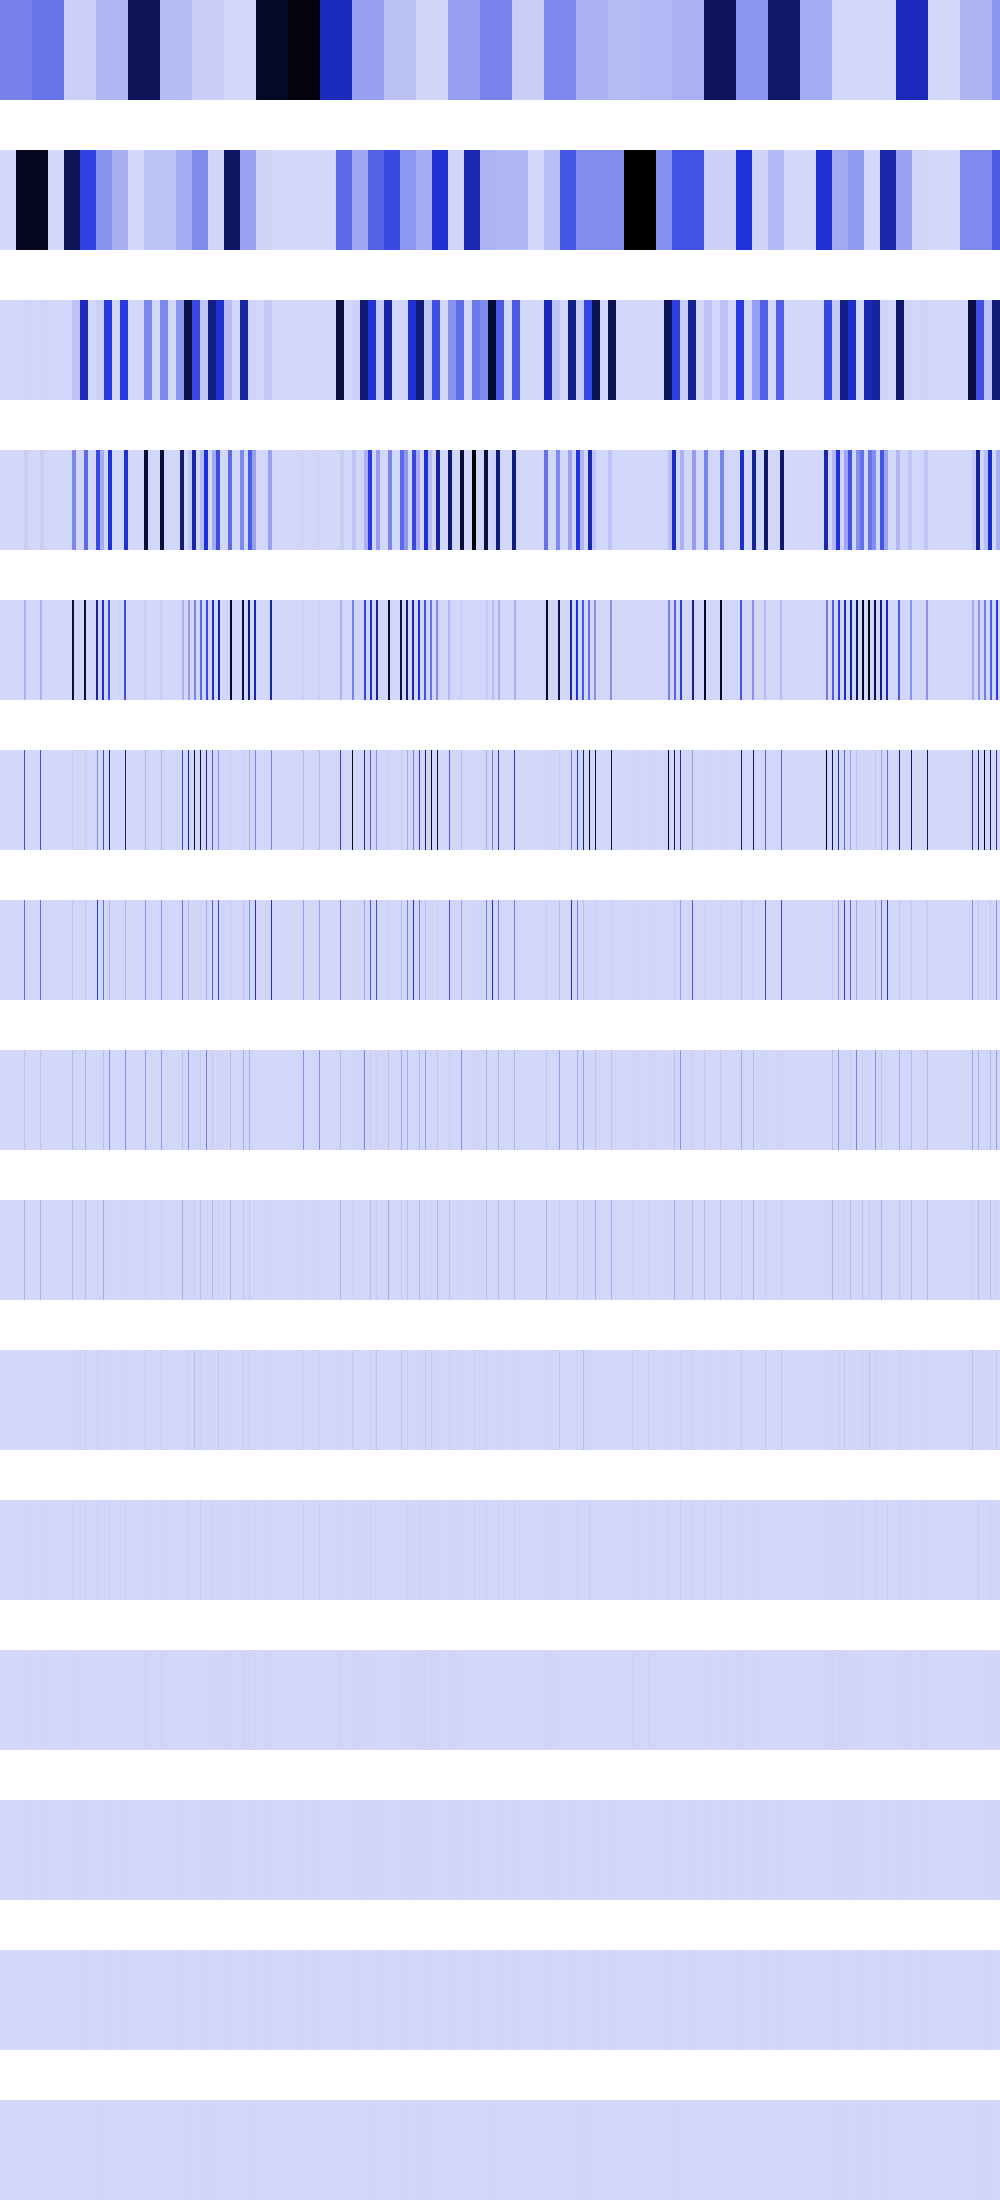

The table this chart was drawn from, first rows:
248123440, 248123440, 248123440, 248123440, 248123440, 248123440, 248123440, 248123440, 248123440, 248123440, 248123440, 248123440, 248123440, 248123440, 248123440, 248123440, 248123440, 248123440, 248123440, 248123440, 248123440, 248123440, 248123440, 248123440
0, 0, 0, 0, 0, 0, 0, 0, 0, 0, 0, 0, 0, 0, 0, 0, 992493760, 992493760, 992493760, 992493760, 992493760, 992493760, 992493760, 992493760
0, 0, 0, 0, 0, 0, 0, 0, 0, 0, 0, 0, 0, 0, 0, 0, 0, 0, 0, 0, 0, 0, 0, 0
0, 0, 0, 0, 0, 0, 0, 0, 0, 0, 0, 0, 0, 0, 0, 0, 0, 0, 0, 0, 0, 0, 0, 0
0, 0, 0, 0, 0, 0, 0, 0, 0, 0, 0, 0, 0, 0, 0, 0, 0, 0, 0, 0, 0, 0, 0, 0
0, 0, 0, 0, 0, 0, 0, 0, 0, 0, 0, 0, 0, 0, 0, 0, 0, 0, 0, 0, 0, 0, 0, 0
0, 0, 0, 0, 0, 0, 0, 0, 0, 0, 0, 0, 0, 0, 0, 0, 0, 0, 0, 0, 0, 0, 0, 0
0, 0, 0, 0, 0, 0, 0, 0, 0, 0, 0, 0, 0, 0, 0, 0, 0, 0, 0, 0, 0, 0, 0, 0
0, 0, 0, 0, 0, 0, 0, 0, 0, 0, 0, 0, 0, 0, 0, 0, 0, 0, 0, 0, 0, 0, 0, 0
0, 0, 0, 0, 0, 0, 0, 0, 0, 0, 0, 0, 0, 0, 0, 0, 0, 0, 0, 0, 0, 0, 0, 0
0, 0, 0, 0, 0, 0, 0, 0, 0, 0, 0, 0, 0, 0, 0, 0, 0, 0, 0, 0, 0, 0, 0, 0
0, 0, 0, 0, 0, 0, 0, 0, 0, 0, 0, 0, 0, 0, 0, 0, 0, 0, 0, 0, 0, 0, 0, 0
0, 0, 0, 0, 0, 0, 0, 0, 0, 0, 0, 0, 0, 0, 0, 0, 0, 0, 0, 0, 0, 0, 0, 0
0, 0, 0, 0, 0, 0, 0, 0, 0, 0, 0, 0, 0, 0, 0, 0, 0, 0, 0, 0, 0, 0, 0, 0
0, 0, 0, 0, 0, 0, 0, 0, 0, 0, 0, 0, 0, 0, 0, 0, 0, 0, 0, 0, 0, 0, 0, 0
